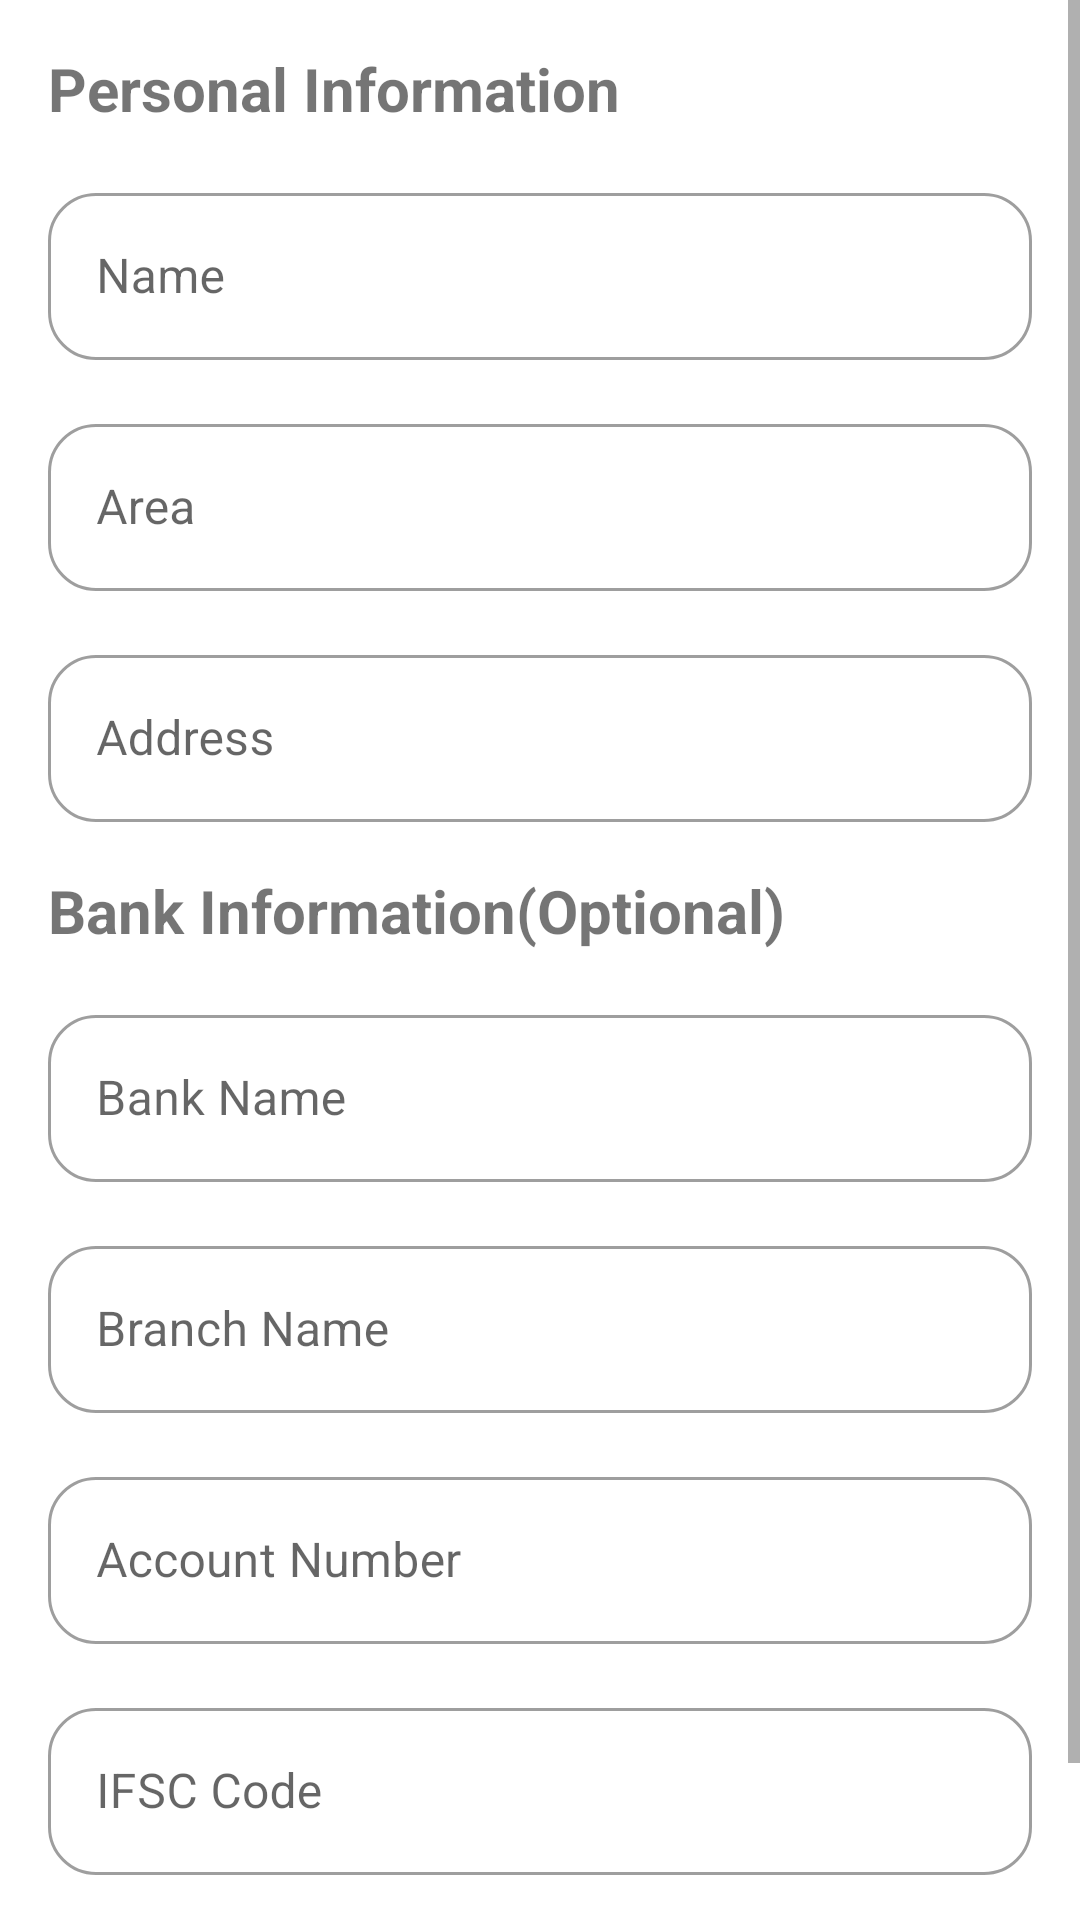

Layout XML and referenced resources for this Android screen:
<!-- AndroidManifest.xml: application theme Theme.SeetuOrganizer -->
<!-- res/layout/fragment_info.xml -->
<?xml version="1.0" encoding="utf-8"?>
<androidx.constraintlayout.widget.ConstraintLayout xmlns:android="http://schemas.android.com/apk/res/android"
    xmlns:app="http://schemas.android.com/apk/res-auto"
    xmlns:tools="http://schemas.android.com/tools"
    android:layout_width="match_parent"
    android:layout_height="match_parent"
    tools:context=".ui.info.InfoFragment">

    <ScrollView
        android:layout_width="match_parent"
        android:layout_height="match_parent">
        <androidx.constraintlayout.widget.ConstraintLayout
            android:layout_width="match_parent"
            android:layout_height="wrap_content"
            android:orientation="vertical"
            tools:context=".ui.info.InfoFragment">

            <TextView
                android:id="@+id/personalInfoTextView"
                android:layout_width="wrap_content"
                android:layout_height="wrap_content"
                android:layout_marginStart="16dp"
                android:layout_marginTop="16dp"
                android:text="@string/personal_info"
                android:textSize="20sp"
                android:textStyle="bold"
                app:layout_constraintLeft_toLeftOf="parent"
                app:layout_constraintStart_toStartOf="parent"
                app:layout_constraintTop_toTopOf="parent" />

            <com.google.android.material.textfield.TextInputLayout
                android:id="@+id/outlinedNameTextField"
                android:layout_width="match_parent"
                android:layout_height="wrap_content"
                android:layout_marginStart="16dp"
                android:layout_marginEnd="16dp"
                android:layout_marginTop="16dp"
                android:hint="@string/name"
                app:layout_constraintEnd_toEndOf="parent"
                app:layout_constraintStart_toStartOf="parent"
                app:layout_constraintTop_toBottomOf="@id/personalInfoTextView"
                style="@style/Widget.MaterialComponents.TextInputLayout.OutlinedBox"
                app:shapeAppearance="@style/Rounded">

                <com.google.android.material.textfield.TextInputEditText
                    android:id="@+id/nameEditText"
                    android:layout_width="match_parent"
                    android:layout_height="wrap_content" />
            </com.google.android.material.textfield.TextInputLayout>

            <com.google.android.material.textfield.TextInputLayout
                android:id="@+id/outlinedAreaTextField"
                android:layout_width="match_parent"
                android:layout_height="wrap_content"
                android:layout_marginStart="16dp"
                android:layout_marginEnd="16dp"
                android:layout_marginTop="16dp"
                android:hint="@string/area"
                app:layout_constraintEnd_toEndOf="parent"
                app:layout_constraintStart_toStartOf="parent"
                app:layout_constraintTop_toBottomOf="@id/outlinedNameTextField"
                style="@style/Widget.MaterialComponents.TextInputLayout.OutlinedBox"
                app:shapeAppearance="@style/Rounded">

                <com.google.android.material.textfield.TextInputEditText
                    android:id="@+id/areaEditText"
                    android:layout_width="match_parent"
                    android:layout_height="wrap_content" />
            </com.google.android.material.textfield.TextInputLayout>

            <com.google.android.material.textfield.TextInputLayout
                android:id="@+id/outlinedAddressTextField"
                android:layout_width="match_parent"
                android:layout_height="wrap_content"
                android:layout_marginStart="16dp"
                android:layout_marginEnd="16dp"
                android:layout_marginTop="16dp"
                android:hint="@string/address"
                app:layout_constraintEnd_toEndOf="parent"
                app:layout_constraintStart_toStartOf="parent"
                app:layout_constraintTop_toBottomOf="@id/outlinedAreaTextField"
                style="@style/Widget.MaterialComponents.TextInputLayout.OutlinedBox"
                app:shapeAppearance="@style/Rounded">

                <com.google.android.material.textfield.TextInputEditText
                    android:id="@+id/addressEditText"
                    android:layout_width="match_parent"
                    android:layout_height="wrap_content" />
            </com.google.android.material.textfield.TextInputLayout>

            <TextView
                android:id="@+id/bankInfoTextView"
                android:layout_width="wrap_content"
                android:layout_height="wrap_content"
                android:layout_marginStart="16dp"
                android:layout_marginTop="16dp"
                android:text="@string/bank_info"
                android:textSize="20sp"
                android:textStyle="bold"
                app:layout_constraintLeft_toLeftOf="parent"
                app:layout_constraintStart_toStartOf="parent"
                app:layout_constraintTop_toBottomOf="@id/outlinedAddressTextField" />

            <com.google.android.material.textfield.TextInputLayout
                android:id="@+id/outlinedBankNameTextField"
                android:layout_width="match_parent"
                android:layout_height="wrap_content"
                android:layout_marginStart="16dp"
                android:layout_marginEnd="16dp"
                android:layout_marginTop="16dp"
                android:hint="@string/bank_name"
                app:layout_constraintEnd_toEndOf="parent"
                app:layout_constraintStart_toStartOf="parent"
                app:layout_constraintTop_toBottomOf="@id/bankInfoTextView"
                style="@style/Widget.MaterialComponents.TextInputLayout.OutlinedBox"
                app:shapeAppearance="@style/Rounded">

                <com.google.android.material.textfield.TextInputEditText
                    android:id="@+id/bankNameEditText"
                    android:layout_width="match_parent"
                    android:layout_height="wrap_content" />
            </com.google.android.material.textfield.TextInputLayout>

            <com.google.android.material.textfield.TextInputLayout
                android:id="@+id/outlinedBranchTextField"
                android:layout_width="match_parent"
                android:layout_height="wrap_content"
                android:layout_marginStart="16dp"
                android:layout_marginEnd="16dp"
                android:layout_marginTop="16dp"
                android:hint="@string/branch"
                app:layout_constraintEnd_toEndOf="parent"
                app:layout_constraintStart_toStartOf="parent"
                app:layout_constraintTop_toBottomOf="@id/outlinedBankNameTextField"
                style="@style/Widget.MaterialComponents.TextInputLayout.OutlinedBox"
                app:shapeAppearance="@style/Rounded">

                <com.google.android.material.textfield.TextInputEditText
                    android:id="@+id/branchEditText"
                    android:layout_width="match_parent"
                    android:layout_height="wrap_content" />
            </com.google.android.material.textfield.TextInputLayout>

            <com.google.android.material.textfield.TextInputLayout
                android:id="@+id/outlinedAccNumTextField"
                android:layout_width="match_parent"
                android:layout_height="wrap_content"
                android:layout_marginStart="16dp"
                android:layout_marginEnd="16dp"
                android:layout_marginTop="16dp"
                android:hint="@string/acc_num"
                app:layout_constraintEnd_toEndOf="parent"
                app:layout_constraintStart_toStartOf="parent"
                app:layout_constraintTop_toBottomOf="@id/outlinedBranchTextField"
                style="@style/Widget.MaterialComponents.TextInputLayout.OutlinedBox"
                app:shapeAppearance="@style/Rounded">

                <com.google.android.material.textfield.TextInputEditText
                    android:id="@+id/accNumEditText"
                    android:layout_width="match_parent"
                    android:layout_height="wrap_content"
                    android:inputType="number"/>
            </com.google.android.material.textfield.TextInputLayout>

            <com.google.android.material.textfield.TextInputLayout
                android:id="@+id/outlinedIfscTextField"
                android:layout_width="match_parent"
                android:layout_height="wrap_content"
                android:layout_marginStart="16dp"
                android:layout_marginEnd="16dp"
                android:layout_marginTop="16dp"
                android:hint="@string/ifsc"
                app:layout_constraintEnd_toEndOf="parent"
                app:layout_constraintStart_toStartOf="parent"
                app:layout_constraintTop_toBottomOf="@id/outlinedAccNumTextField"
                style="@style/Widget.MaterialComponents.TextInputLayout.OutlinedBox"
                app:shapeAppearance="@style/Rounded">

                <com.google.android.material.textfield.TextInputEditText
                    android:id="@+id/ifscEditText"
                    android:layout_width="match_parent"
                    android:layout_height="wrap_content" />
            </com.google.android.material.textfield.TextInputLayout>

            <Button
                android:id="@+id/nextButton"
                android:layout_width="wrap_content"
                android:layout_height="wrap_content"
                android:layout_marginTop="16dp"
                android:layout_marginEnd="16dp"
                android:layout_marginBottom="8dp"
                android:background="@drawable/rounded_corner"
                android:text="@string/next"
                android:textColor="@color/white"
                app:layout_constraintBottom_toBottomOf="parent"
                app:layout_constraintEnd_toEndOf="parent"
                app:layout_constraintTop_toBottomOf="@id/outlinedIfscTextField" />

        </androidx.constraintlayout.widget.ConstraintLayout>
    </ScrollView>


</androidx.constraintlayout.widget.ConstraintLayout>
<!-- resources referenced by this layout -->
<resources>
  <color name="white">#FFFFFFFF</color>
  <!-- drawable rounded_corner (drawable) -->
  <?xml version="1.0" encoding="utf-8"?>
  <shape xmlns:android="http://schemas.android.com/apk/res/android">
      <corners  android:radius="15dp"/>
      <solid android:color="@color/purple_500"></solid>
  </shape>
  <string name="acc_num">Account Number</string>
  <string name="address">Address</string>
  <string name="area">Area</string>
  <string name="bank_info">Bank Information(Optional)</string>
  <string name="bank_name">Bank Name</string>
  <string name="branch">Branch Name</string>
  <string name="ifsc">IFSC Code</string>
  <string name="name">Name</string>
  <string name="next">Next➔</string>
  <string name="personal_info">Personal Information</string>
  <style name="Rounded" parent="ShapeAppearance.MaterialComponents.SmallComponent">
          <item name="cornerFamily">rounded</item>
          <item name="cornerSize">16dp</item>
      </style>
  <style name="Theme.SeetuOrganizer" parent="Theme.MaterialComponents.Light.DarkActionBar">
          
          <item name="colorPrimary">@color/teal_500</item>
          <item name="colorPrimaryVariant">@color/teal_700</item>
          <item name="colorOnPrimary">@color/white</item>
          
          <item name="colorSecondary">@color/teal_200</item>
          <item name="colorSecondaryVariant">@color/teal_700</item>
          <item name="colorOnSecondary">@color/black</item>
          
          <item name="android:statusBarColor" tools:targetApi="l">?attr/colorPrimaryVariant</item>
          
      </style>
  <color name="purple_500">#FF6200EE</color>
  <color name="teal_500">#20d4ce</color>
  <color name="teal_700">#FF018786</color>
  <color name="teal_200">#FF03DAC5</color>
  <color name="black">#FF000000</color>
</resources>
